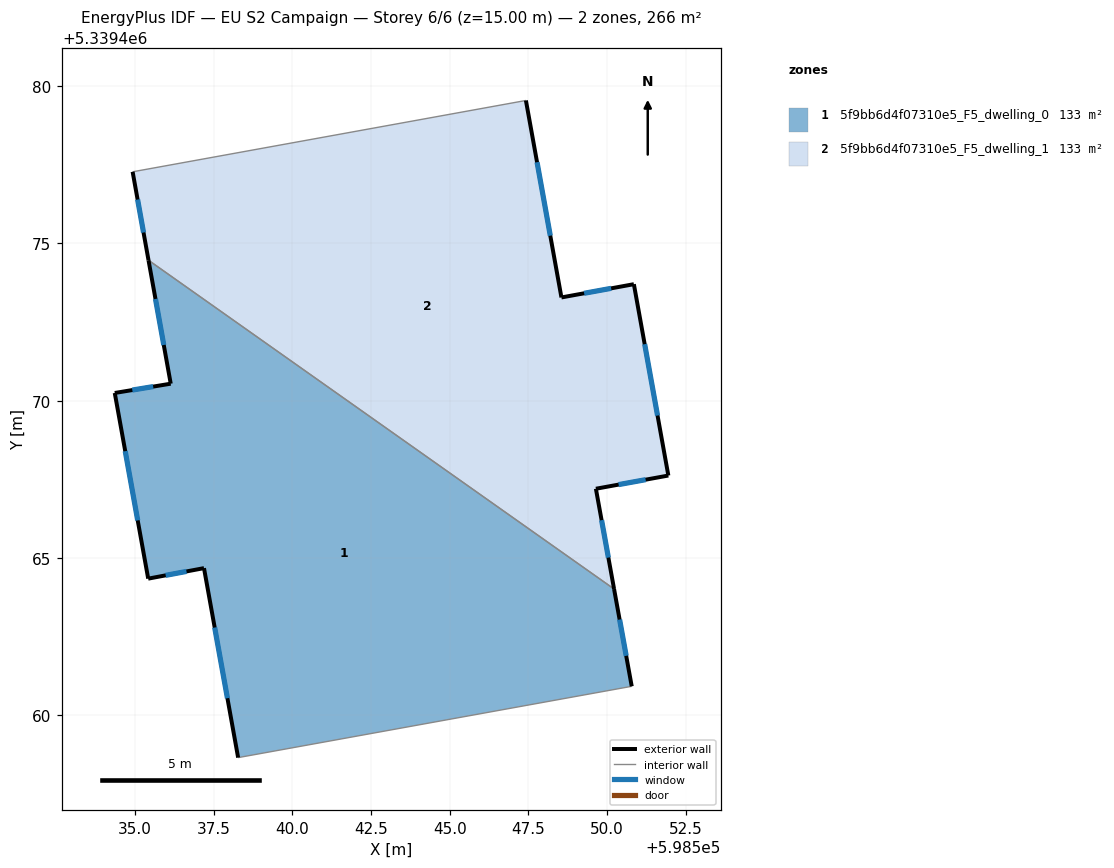
=== STOREY PLAN SPEC (per zone: floor XY polygon, exterior-wall plan segments, windows/doors) ===
zone 1: 5f9bb6d4f07310e5_F5_dwelling_0  (132.8 m²)
  floor: (598550.22, 5339464.01) (598550.78, 5339460.92) (598538.27, 5339458.66) (598537.19, 5339464.68) (598535.42, 5339464.34) (598534.35, 5339470.25) (598536.13, 5339470.54) (598535.43, 5339474.46)
  exterior wall: (598537.19, 5339464.68) – (598538.28, 5339458.66)  [6.1 m]
    window: (598537.53, 5339462.79) – (598537.93, 5339460.54)  [2.6 m²]
  exterior wall: (598535.42, 5339464.34) – (598537.19, 5339464.68)  [1.8 m]
    window: (598535.97, 5339464.45) – (598536.63, 5339464.57)  [0.8 m²]
  exterior wall: (598534.35, 5339470.25) – (598535.42, 5339464.34)  [6.0 m]
    window: (598534.69, 5339468.40) – (598535.08, 5339466.19)  [2.5 m²]
  exterior wall: (598536.13, 5339470.54) – (598534.35, 5339470.25)  [1.8 m]
    window: (598535.58, 5339470.45) – (598534.91, 5339470.34)  [0.8 m²]
  exterior wall: (598535.43, 5339474.46) – (598536.13, 5339470.54)  [4.0 m]
    window: (598535.65, 5339473.23) – (598535.91, 5339471.77)  [1.7 m²]
  exterior wall: (598550.78, 5339460.92) – (598550.22, 5339464.01)  [3.1 m]
    window: (598550.61, 5339461.89) – (598550.40, 5339463.04)  [1.3 m²]
  interior walls: 2
zone 2: 5f9bb6d4f07310e5_F5_dwelling_1  (132.8 m²)
  floor: (598547.42, 5339479.54) (598548.55, 5339473.28) (598550.85, 5339473.70) (598551.95, 5339467.62) (598549.65, 5339467.20) (598550.22, 5339464.01) (598535.43, 5339474.46) (598534.92, 5339477.27)
  exterior wall: (598551.95, 5339467.62) – (598550.85, 5339473.70)  [6.2 m]
    window: (598551.60, 5339469.53) – (598551.20, 5339471.80)  [2.6 m²]
  exterior wall: (598549.65, 5339467.20) – (598551.95, 5339467.62)  [2.3 m]
    window: (598550.37, 5339467.33) – (598551.23, 5339467.49)  [1.0 m²]
  exterior wall: (598550.22, 5339464.01) – (598549.65, 5339467.20)  [3.2 m]
    window: (598550.04, 5339465.01) – (598549.83, 5339466.20)  [1.4 m²]
  exterior wall: (598534.92, 5339477.27) – (598535.43, 5339474.46)  [2.9 m]
    window: (598535.08, 5339476.39) – (598535.27, 5339475.34)  [1.2 m²]
  exterior wall: (598548.55, 5339473.28) – (598547.42, 5339479.54)  [6.4 m]
    window: (598548.20, 5339475.24) – (598547.77, 5339477.58)  [2.7 m²]
  exterior wall: (598550.85, 5339473.70) – (598548.55, 5339473.28)  [2.3 m]
    window: (598550.13, 5339473.57) – (598549.27, 5339473.41)  [1.0 m²]
  interior walls: 2

=== DERIVED (storey summary) ===
Building: EU S2 Campaign
Storey: 6 of 6  (floor level z = 15.00 m)
Storey gross floor area: 265.6 m²
Zones on this storey: 2
  - 5f9bb6d4f07310e5_F5_dwelling_0: floor 132.8 m²; exterior wall 22.9 m (68.6 m²); 6 window(s) 9.5 m²; WWR 13.9%
  - 5f9bb6d4f07310e5_F5_dwelling_1: floor 132.8 m²; exterior wall 23.3 m (69.9 m²); 6 window(s) 9.7 m²; WWR 13.9%
Zone adjacency (shared interzone walls):
  - 5f9bb6d4f07310e5_F5_dwelling_0 ↔ 5f9bb6d4f07310e5_F5_dwelling_1